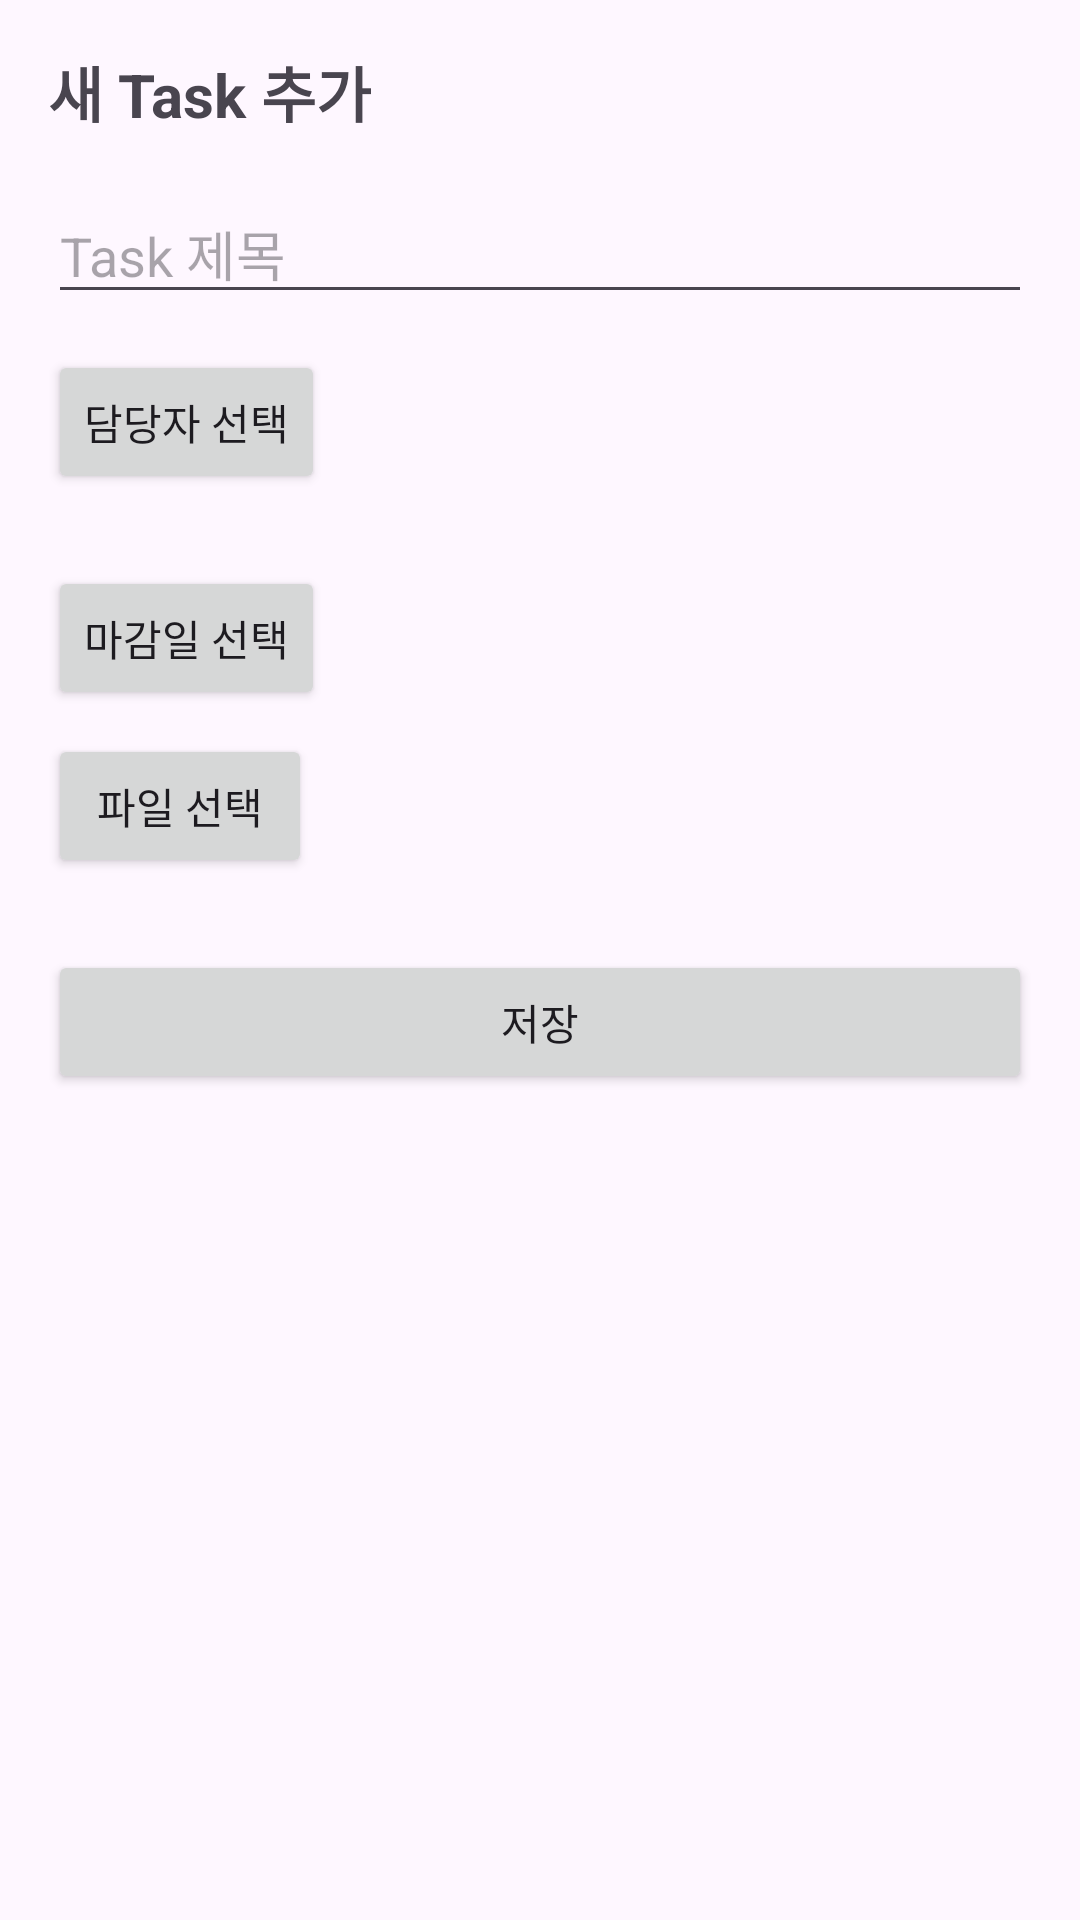

This screen was rendered from an Android layout file. Write that file and the resources it references.
<!-- AndroidManifest.xml: application theme Theme.Tasklink -->
<!-- res/layout/activity_new_task.xml -->
<?xml version="1.0" encoding="utf-8"?>
<ScrollView xmlns:android="http://schemas.android.com/apk/res/android"
    android:layout_width="match_parent"
    android:layout_height="match_parent"
    android:padding="16dp">

    <LinearLayout
        android:orientation="vertical"
        android:layout_width="match_parent"
        android:layout_height="wrap_content">

        
        <TextView
            android:layout_width="wrap_content"
            android:layout_height="wrap_content"
            android:text="새 Task 추가"
            android:textSize="20sp"
            android:textStyle="bold" />

        
        <EditText
            android:id="@+id/et_task_title"
            android:layout_width="match_parent"
            android:layout_height="wrap_content"
            android:hint="Task 제목"
            android:layout_marginTop="16dp"/>

        
        <Button
            android:id="@+id/btn_add_member"
            android:layout_width="wrap_content"
            android:layout_height="wrap_content"
            android:text="담당자 선택"
            android:layout_marginTop="12dp"/>

        
        <androidx.recyclerview.widget.RecyclerView
            android:id="@+id/rv_members"
            android:layout_width="match_parent"
            android:layout_height="wrap_content"
            android:layout_marginTop="8dp"
            android:overScrollMode="never"/>

        
        <Button
            android:id="@+id/btn_pick_date"
            android:layout_width="wrap_content"
            android:layout_height="wrap_content"
            android:text="마감일 선택"
            android:layout_marginTop="16dp"/>

        
        <Button
            android:id="@+id/btn_pick_file"
            android:layout_width="wrap_content"
            android:layout_height="wrap_content"
            android:text="파일 선택"
            android:layout_marginTop="8dp"/>

        
        <Button
            android:id="@+id/btn_save_task"
            android:layout_width="match_parent"
            android:layout_height="wrap_content"
            android:text="저장"
            android:layout_marginTop="24dp"/>
    </LinearLayout>
</ScrollView>
<!-- resources referenced by this layout -->
<resources>
  <style name="Theme.Tasklink" parent="Base.Theme.Tasklink" />
  <style name="Base.Theme.Tasklink" parent="Theme.Material3.DayNight.NoActionBar">
          
          
        &gt;
  
          <item name="colorPrimaryVariant">@color/colorPrimaryVariant</item>
  
          <item name="colorOnSecondary">@color/white</item>
  
          
          <item name="android:statusBarColor">@color/colorPrimaryVariant</item>
      </style>
  <color name="colorPrimaryVariant">#A7C8EB</color>
  <color name="white">#FFFFFFFF</color>
</resources>
